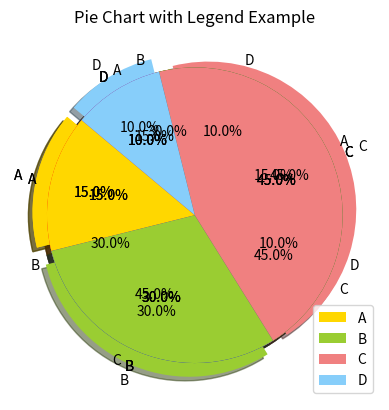

Reproduce this figure in Python.
import matplotlib.pyplot as plt

labels = ['A', 'B', 'C', 'D']
sizes = [15, 30, 45, 10]
colors = ['gold', 'yellowgreen', 'lightcoral', 'lightskyblue']
explode = (0.1, 0, 0, 0)  # explode 1st slice

plt.pie(sizes, explode=explode, labels=labels, colors=colors, autopct='%1.1f%%', shadow=True, startangle=140)
plt.title('Pie Chart Example')
plt.show()

import matplotlib.pyplot as plt

labels = ['A', 'B', 'C', 'D']
sizes = [15, 30, 45, 10]
colors = ['gold', 'yellowgreen', 'lightcoral', 'lightskyblue']

plt.pie(sizes, labels=labels, colors=colors, autopct='%1.1f%%', shadow=True, startangle=90)
plt.title('Pie Chart with Different Start Angle Example')
plt.show()

import matplotlib.pyplot as plt

labels = ['A', 'B', 'C', 'D']
sizes = [15, 30, 45, 10]
colors = ['gold', 'yellowgreen', 'lightcoral', 'lightskyblue']

plt.pie(sizes, labels=labels, colors=colors, autopct='%1.1f%%', shadow=True)
plt.title('Pie Chart with Percentage Labels Example')
plt.show()


import matplotlib.pyplot as plt

labels = ['A', 'B', 'C', 'D']
sizes = [15, 30, 45, 10]
colors = ['gold', 'yellowgreen', 'lightcoral', 'lightskyblue']
explode = (0.1, 0.1, 0.1, 0.1)  # explode all slices

plt.pie(sizes, explode=explode, labels=labels, colors=colors, autopct='%1.1f%%', shadow=True, startangle=140)
plt.title('Pie Chart with Custom Explode Example')
plt.show()

import matplotlib.pyplot as plt

labels = ['A', 'B', 'C', 'D']
sizes = [15, 30, 45, 10]
colors = ['red', 'blue', 'green', 'purple']

plt.pie(sizes, labels=labels, colors=colors, autopct='%1.1f%%', shadow=True, startangle=140)
plt.title('Pie Chart with Custom Colors Example')
plt.show()

import matplotlib.pyplot as plt

labels = ['A', 'B', 'C', 'D']
sizes = [15, 30, 45, 10]
colors = ['gold', 'yellowgreen', 'lightcoral', 'lightskyblue']

plt.pie(sizes, labels=labels, colors=colors, autopct='%1.1f%%', shadow=True, startangle=140)
plt.title('Pie Chart with Legend Example')
plt.legend(labels, loc="best")
plt.show()

